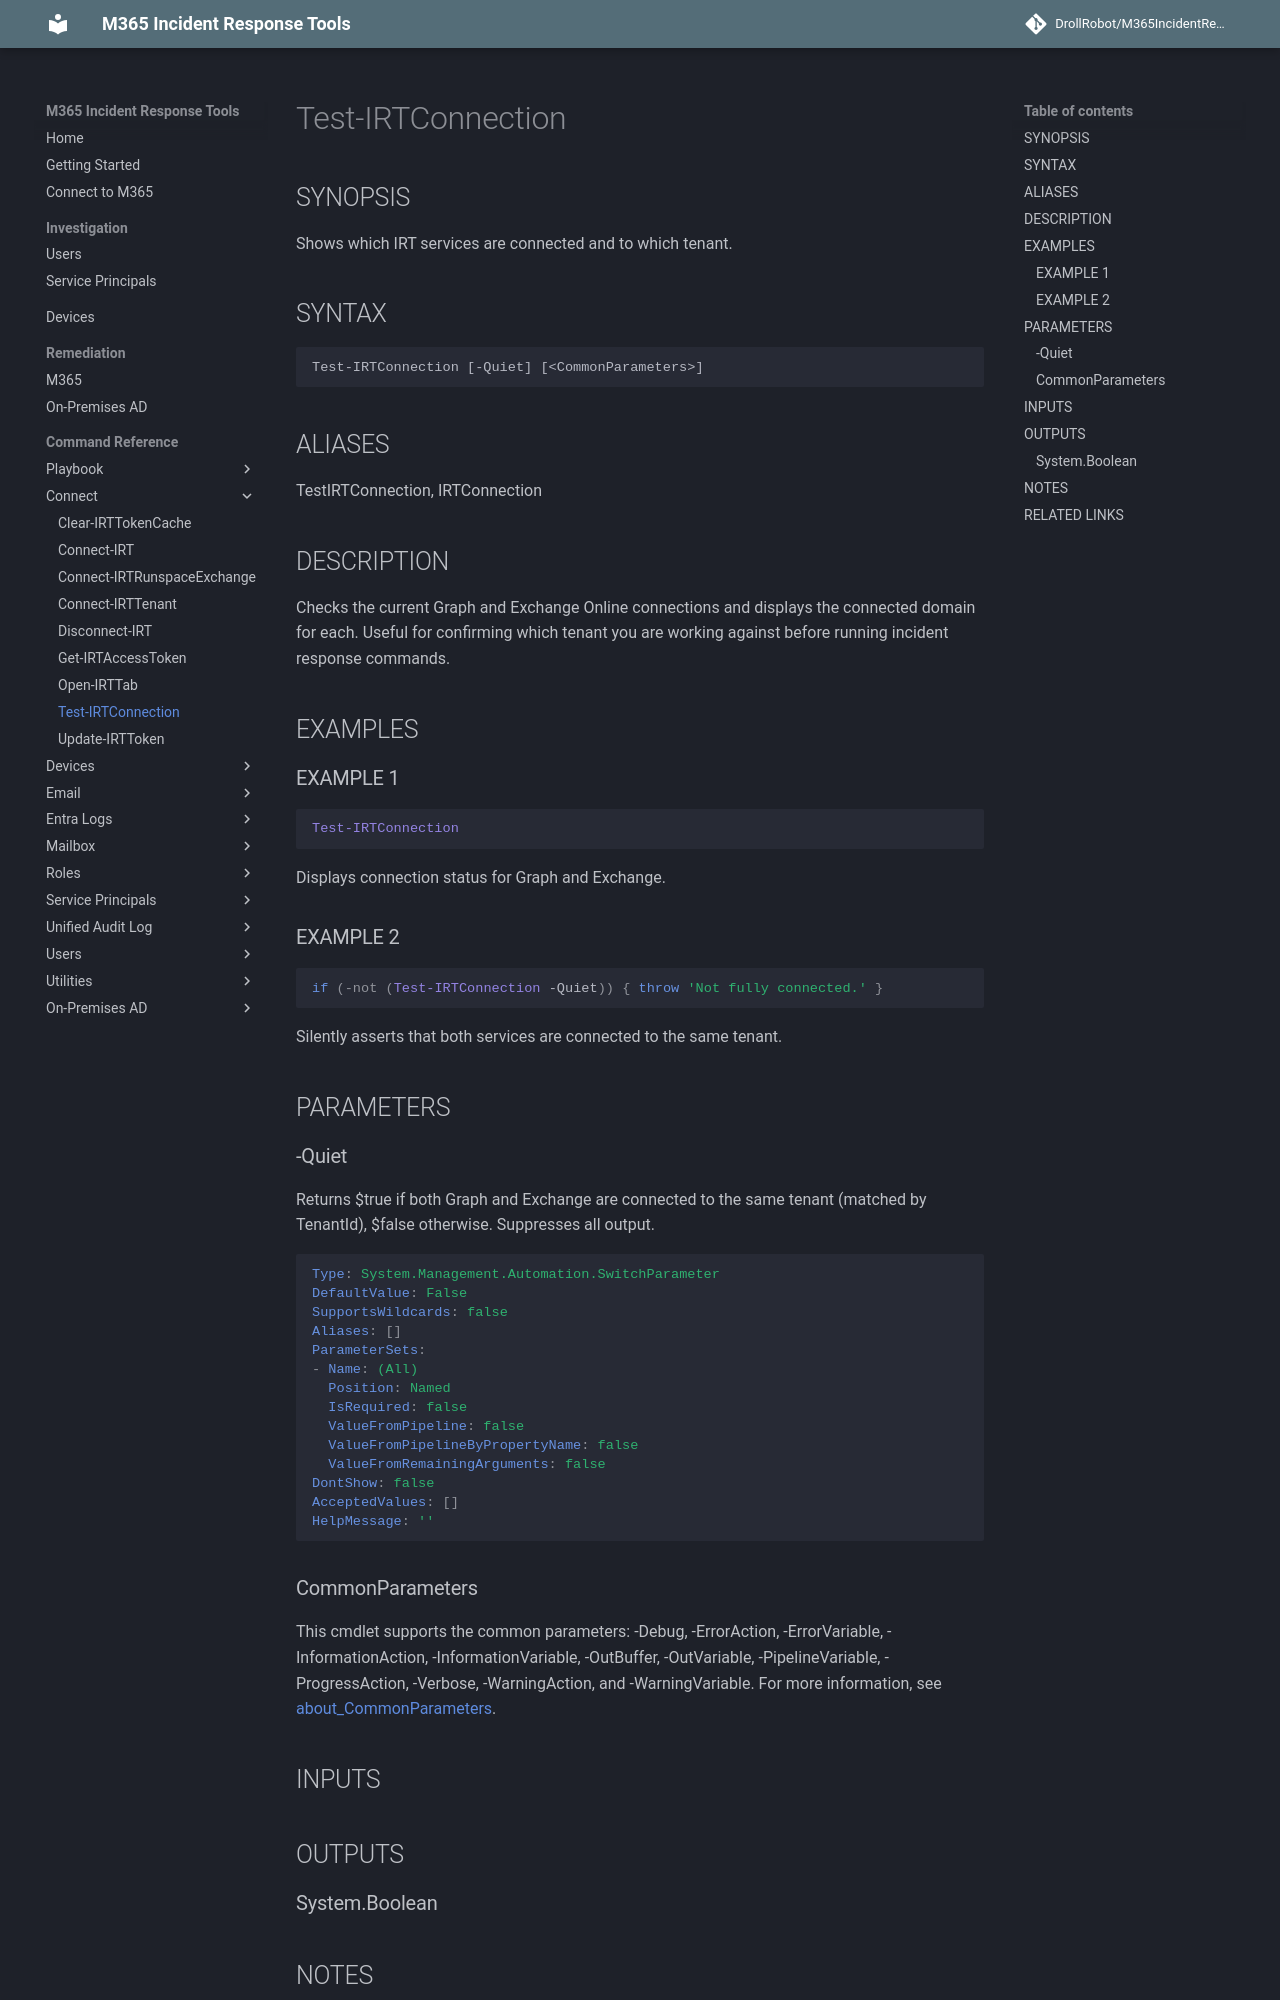

repository: DrollRobot/M365IncidentResponseTools · page: M365IncidentResponseTools/Test-IRTConnection/index.html · generator: mkdocs

---
document type: cmdlet
external help file: M365IncidentResponseTools-Help.xml
HelpUri: ''
Locale: en-US
Module Name: M365IncidentResponseTools
ms.date: 10/29/2026
PlatyPS schema version: 2024-05-01
title: Test-IRTConnection
---

# Test-IRTConnection

## SYNOPSIS

Shows which IRT services are connected and to which tenant.

## SYNTAX

```
Test-IRTConnection [-Quiet] [<CommonParameters>]
```

## ALIASES

TestIRTConnection, IRTConnection

## DESCRIPTION

Checks the current Graph and Exchange Online connections and displays
the connected domain for each.
Useful for confirming which tenant you
are working against before running incident response commands.

## EXAMPLES

### EXAMPLE 1

```powershell
Test-IRTConnection
```
Displays connection status for Graph and Exchange.

### EXAMPLE 2

```powershell
if (-not (Test-IRTConnection -Quiet)) { throw 'Not fully connected.' }
```
Silently asserts that both services are connected to the same tenant.

## PARAMETERS

### -Quiet

Returns $true if both Graph and Exchange are connected to the same
tenant (matched by TenantId), $false otherwise.
Suppresses all output.

```yaml
Type: System.Management.Automation.SwitchParameter
DefaultValue: False
SupportsWildcards: false
Aliases: []
ParameterSets:
- Name: (All)
  Position: Named
  IsRequired: false
  ValueFromPipeline: false
  ValueFromPipelineByPropertyName: false
  ValueFromRemainingArguments: false
DontShow: false
AcceptedValues: []
HelpMessage: ''
```
